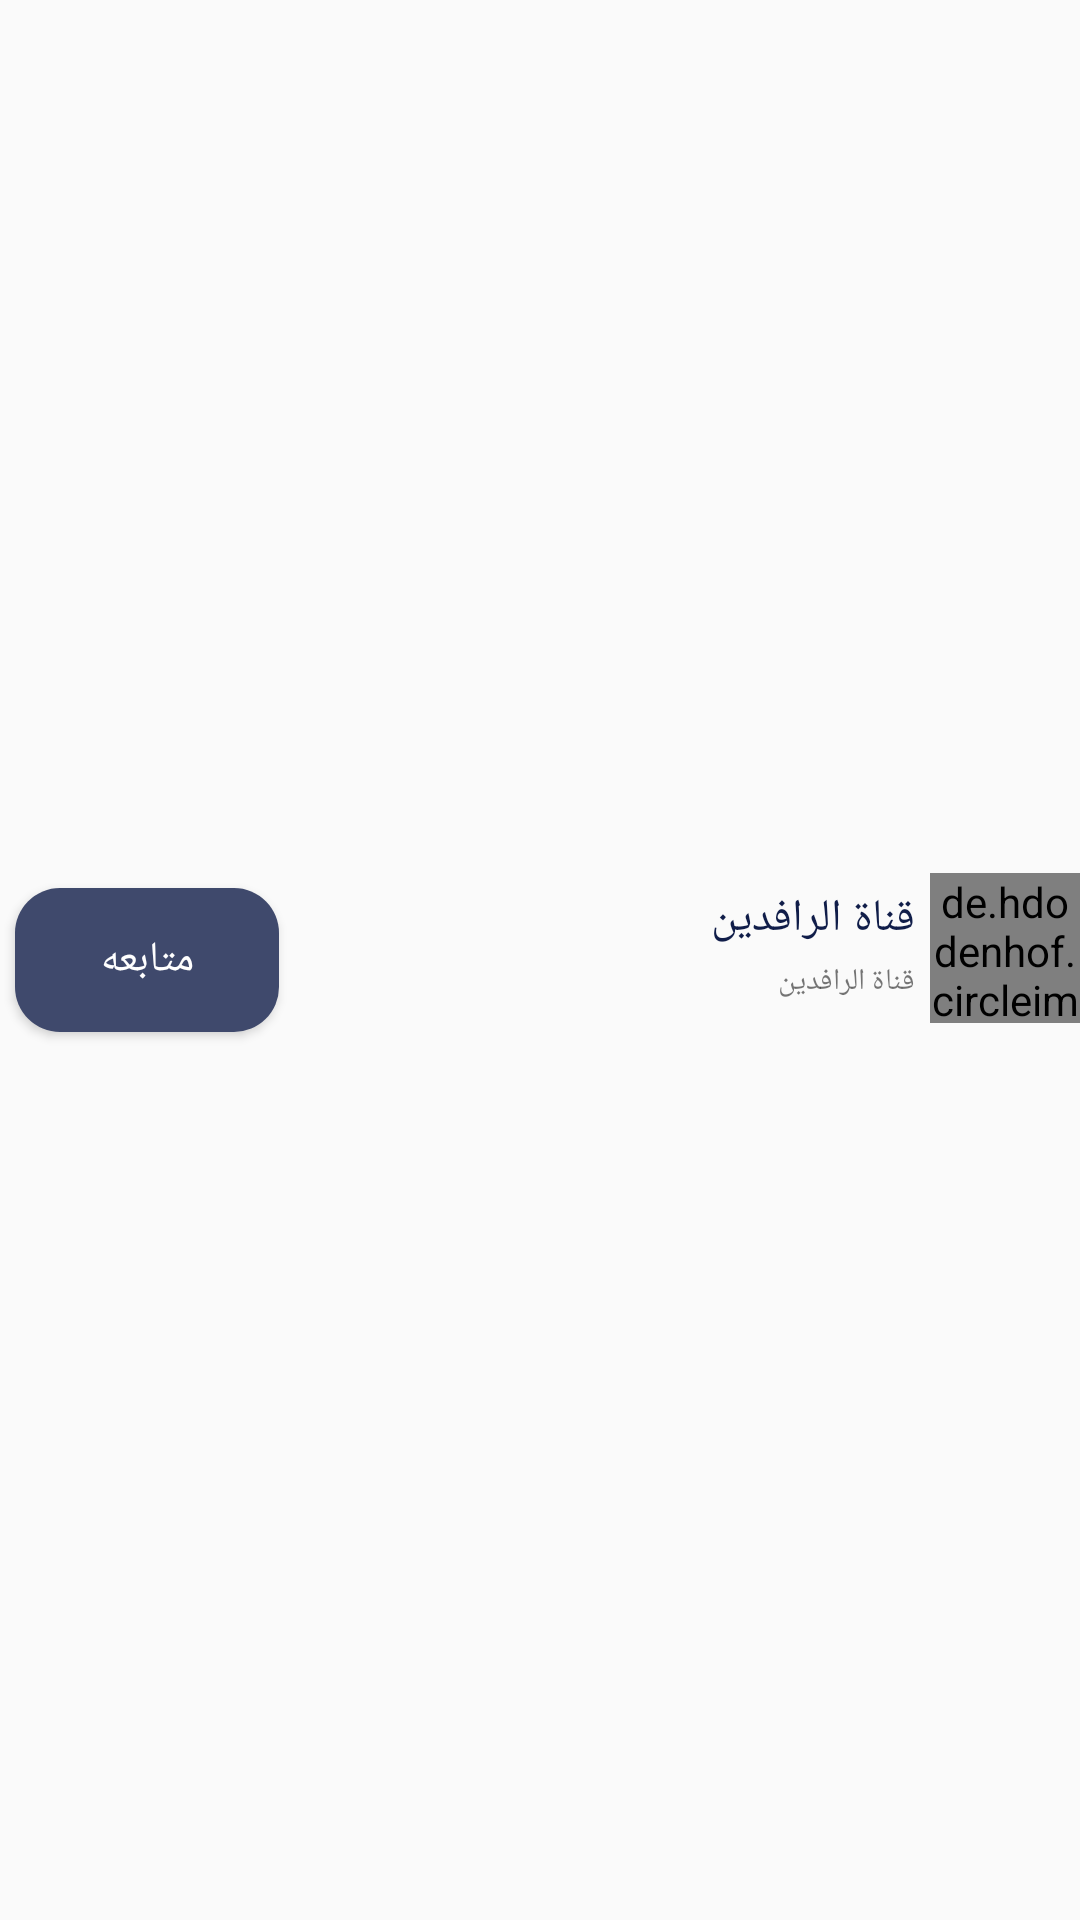

Produce the Android XML layout that renders to this screen, including the resource entries it uses.
<!-- AndroidManifest.xml: application theme AppTheme -->
<!-- res/layout/resource_custome.xml -->
<?xml version="1.0" encoding="utf-8"?>
<layout>
    <RelativeLayout
        xmlns:android="http://schemas.android.com/apk/res/android"
        android:layout_width="match_parent"
        android:gravity="center_vertical"
        android:id="@+id/rl"
        android:layout_height="60dp">
        <LinearLayout
            android:layout_alignParentEnd="true"
            android:layout_width="wrap_content"
            android:layout_height="wrap_content"
            android:orientation="horizontal">
            <LinearLayout
                android:layout_margin="3dp"
                android:layout_width="wrap_content"
                android:layout_height="wrap_content"
                android:orientation="vertical">
                <TextView
                    android:layout_gravity="right"
                    android:gravity="right"
                    android:layout_width="wrap_content"
                    android:layout_height="wrap_content"
                    android:id="@+id/title"
                    android:textSize="15dp"
                    android:fontFamily="@font/jf_flat_medium"
                    android:textColor="@color/colorPrimary"
                    android:text="قناة الرافدين"
                    android:layout_margin="2dp"/>
                <TextView
                    android:gravity="right"
                    android:layout_gravity="right"
                    android:layout_width="wrap_content"
                    android:layout_height="wrap_content"
                    android:id="@+id/followers"
                    android:textSize="10dp"
                    android:fontFamily="@font/jf_flat_medium"
                    android:text="قناة الرافدين"
                    android:layout_margin="2dp"/>
            </LinearLayout>
            <de.hdodenhof.circleimageview.CircleImageView
                android:layout_width="50dp"
                android:layout_height="50dp"
                android:id="@+id/logo"
                android:src="@drawable/image_de"/>
        </LinearLayout>
        <Button
            android:padding="3dp"
            android:layout_width="wrap_content"
            android:layout_height="wrap_content"
            android:background="@drawable/bk_video"
            android:layout_alignParentStart="true"
            android:layout_margin="5dp"
            android:id="@+id/followBtn"
            android:text="متابعه"
            android:fontFamily="@font/jf_flat_medium"
            android:textColor="@color/colorWhite"/>
    </RelativeLayout>
</layout>
<!-- resources referenced by this layout -->
<resources>
  <color name="colorPrimary">#101D49</color>
  <color name="colorWhite">#ffffffff</color>
  <!-- drawable bk_video (drawable) -->
  <?xml version="1.0" encoding="utf-8"?>
  <shape android:shape="rectangle" xmlns:android="http://schemas.android.com/apk/res/android">
  <solid android:color="#3f496c"/>
      <corners android:radius="15dp"/>
  </shape>
  <!-- drawable image_de: png bitmap (drawable-hdpi, 153830 bytes) -->
  <style name="AppTheme" parent="Theme.AppCompat.Light.NoActionBar">
          <item name="colorPrimary">@color/colorPrimary</item>
          <item name="colorPrimaryDark">@color/colorPrimaryDark</item>
          <item name="colorAccent">@color/colorAccent</item>
          <item name="android:navigationBarColor">@color/colorPrimary</item>
  
      </style>
  <color name="colorPrimaryDark">#101D49</color>
  <color name="colorAccent">#101D49</color>
</resources>
